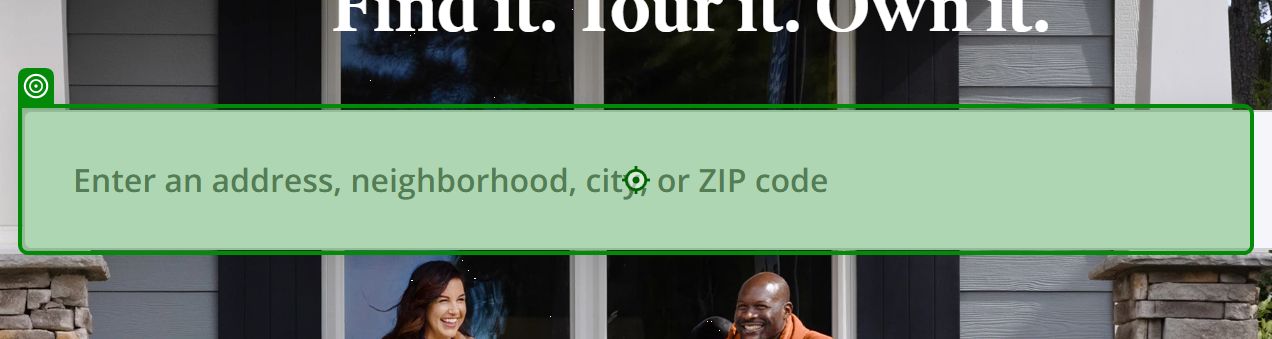
Task: Robotic Enterprise Framework
Workflow: Process

Step 1: type "[in_TransactionItem.SpecificContent("Location").ToString]" into 'INPUT search-box-input'

Step 2: click (no picture)

Step 3: click on 'More' (no picture)

Step 4: click on 'Reset all filters' (no picture)

Step 5: click on 'Done' (no picture)

Step 6: click on 'For Rent' (no picture)

Step 7: click on 'checked' (no picture)

Step 8: click on 'Done' (no picture)

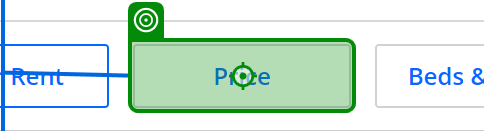
Step 9: click on 'Price'

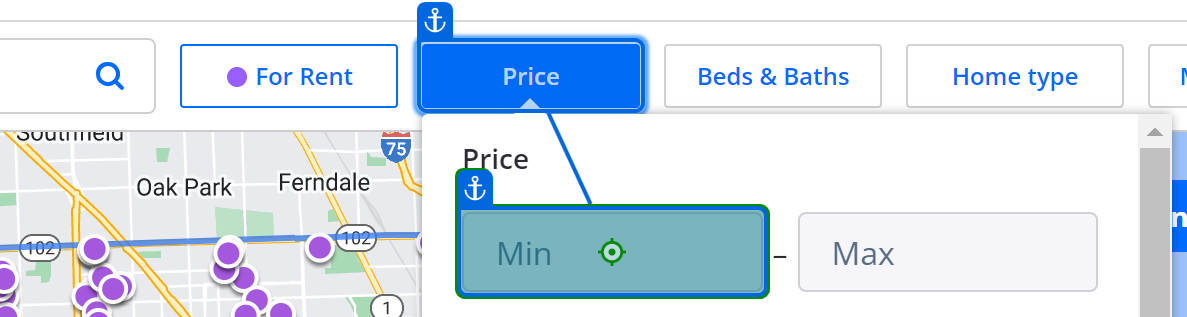
Step 10: type "[in_TransactionItem.SpecificContent("Min Price").ToString]" into 'Price min'

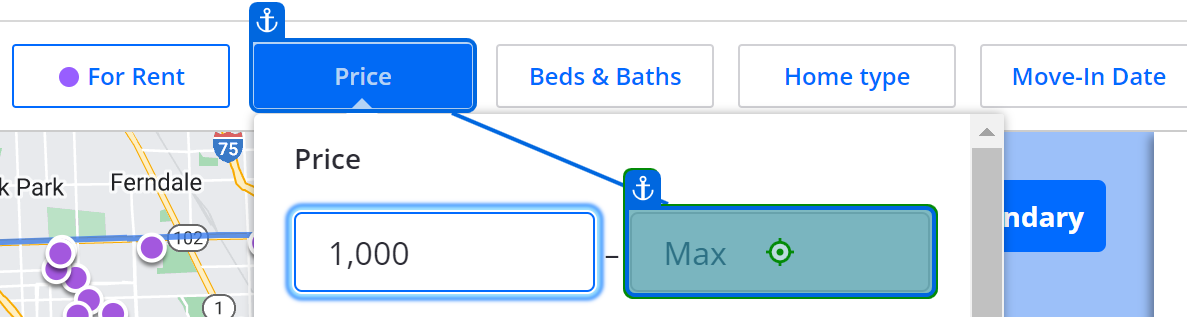
Step 11: type "[in_TransactionItem.SpecificContent("Max Price").ToString]" into 'Price max'

Step 12: click on 'Done' (no picture)

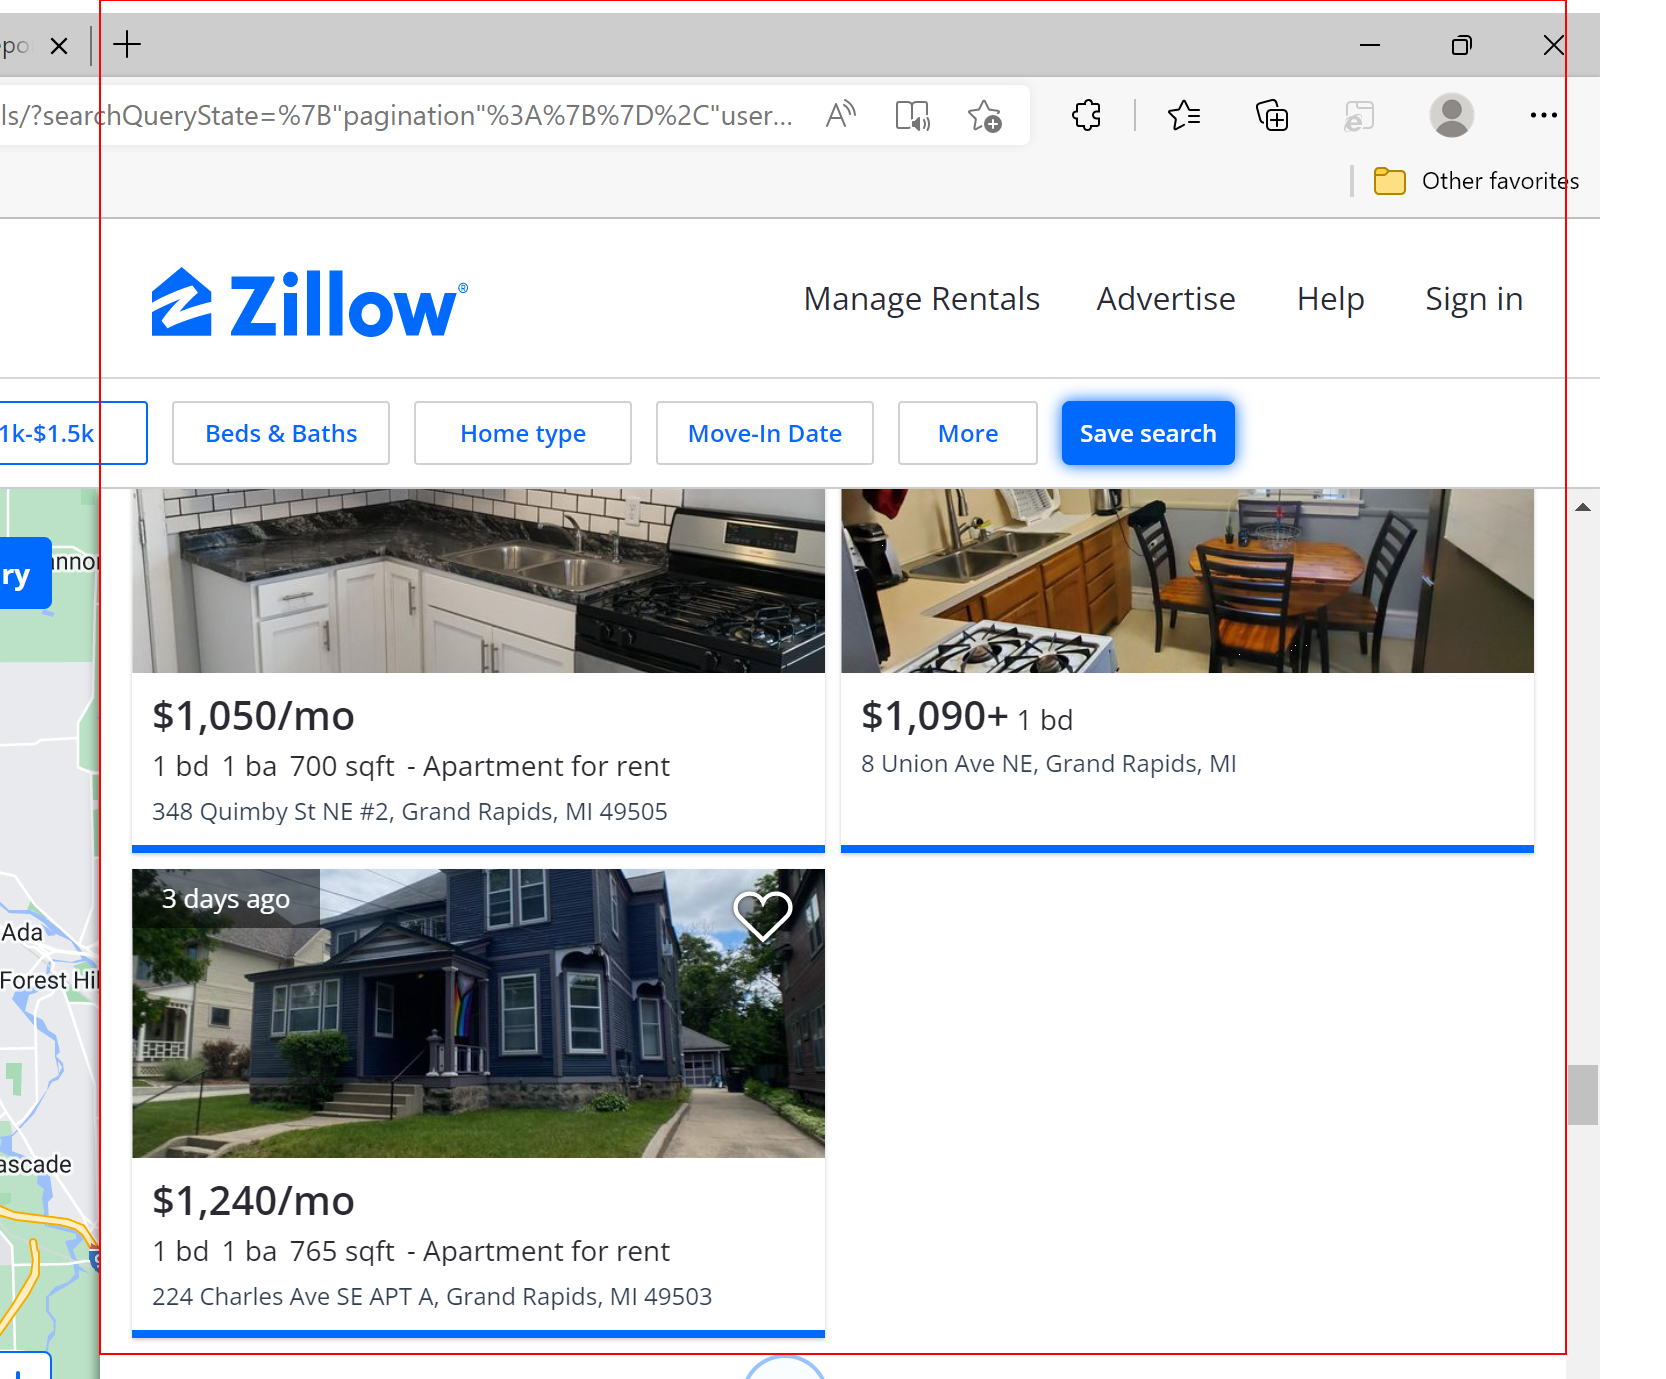
Step 13: get-text from the list